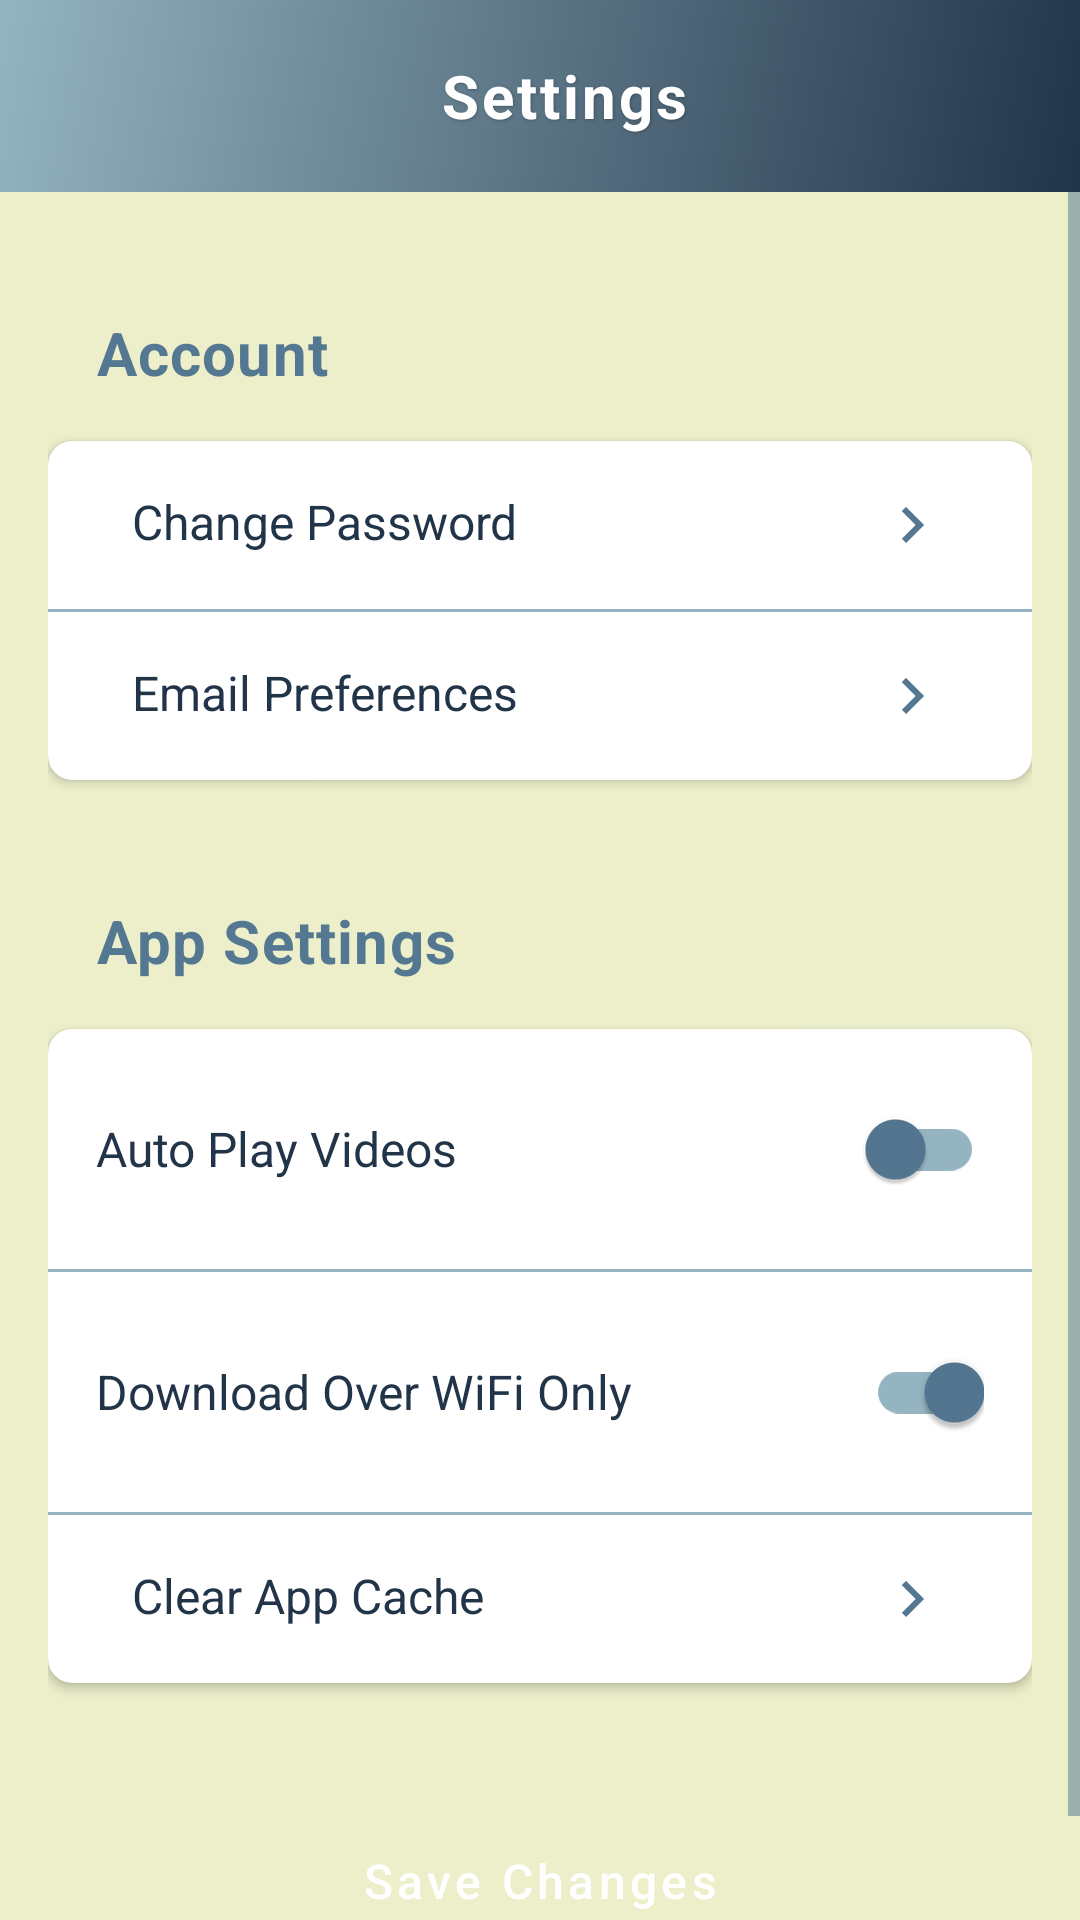

This screen was rendered from an Android layout file. Write that file and the resources it references.
<!-- AndroidManifest.xml: application theme Theme.AnimeRecs -->
<!-- res/layout/fragment_settings.xml -->
<?xml version="1.0" encoding="utf-8"?>
<LinearLayout xmlns:android="http://schemas.android.com/apk/res/android"
    xmlns:app="http://schemas.android.com/apk/res-auto"
    xmlns:tools="http://schemas.android.com/tools"
    android:layout_width="match_parent"
    android:layout_height="match_parent"
    android:orientation="vertical"
    android:background="@color/background">

    
    <androidx.appcompat.widget.Toolbar
        android:id="@+id/toolbar"
        style="@style/UnifiedHeaderToolbar">

        <RelativeLayout
            android:layout_width="match_parent"
            android:layout_height="match_parent">

            <ImageView
                android:id="@+id/backButton"
                android:layout_width="32dp"
                android:layout_height="32dp"
                android:layout_centerVertical="true"
                android:background="?attr/selectableItemBackgroundBorderless"
                android:src="@drawable/ic_arrow_back"
                app:tint="@color/white" />

            <TextView
                style="@style/HeaderTitle"
                android:text="Settings" />
        </RelativeLayout>
    </androidx.appcompat.widget.Toolbar>

    <ScrollView
        android:layout_width="match_parent"
        android:layout_height="match_parent">

        <LinearLayout
            android:layout_width="match_parent"
            android:layout_height="wrap_content"
            android:orientation="vertical"
            android:padding="16dp">

            
            <TextView
                style="@style/SectionTitle"
                android:text="Account" />

            <androidx.cardview.widget.CardView
                android:layout_width="match_parent"
                android:layout_height="wrap_content"
                android:layout_marginTop="8dp"
                android:layout_marginBottom="16dp"
                app:cardCornerRadius="8dp"
                app:cardElevation="2dp">

                <LinearLayout
                    android:layout_width="match_parent"
                    android:layout_height="wrap_content"
                    android:orientation="vertical">

                    <TextView
                        android:id="@+id/changePasswordOption"
                        style="@style/ProfileMenuItem"
                        android:text="Change Password"
                        android:drawableEnd="@drawable/ic_arrow_right"
                        android:layout_marginTop="0dp"
                        android:layout_marginBottom="0dp"
                        android:background="?attr/selectableItemBackground" />

                    <View
                        android:layout_width="match_parent"
                        android:layout_height="1dp"
                        android:background="@color/divider" />

                    <TextView
                        android:id="@+id/emailPreferencesOption"
                        style="@style/ProfileMenuItem"
                        android:text="Email Preferences"
                        android:drawableEnd="@drawable/ic_arrow_right"
                        android:layout_marginTop="0dp"
                        android:layout_marginBottom="0dp"
                        android:background="?attr/selectableItemBackground" />
                </LinearLayout>
            </androidx.cardview.widget.CardView>

            
            <TextView
                style="@style/SectionTitle"
                android:text="App Settings" />

            <androidx.cardview.widget.CardView
                android:layout_width="match_parent"
                android:layout_height="wrap_content"
                android:layout_marginTop="8dp"
                android:layout_marginBottom="16dp"
                app:cardCornerRadius="8dp"
                app:cardElevation="2dp">

                <LinearLayout
                    android:layout_width="match_parent"
                    android:layout_height="wrap_content"
                    android:orientation="vertical">

                    <LinearLayout
                        android:layout_width="match_parent"
                        android:layout_height="wrap_content"
                        android:orientation="horizontal"
                        android:gravity="center_vertical"
                        android:paddingTop="16dp"
                        android:paddingBottom="16dp"
                        android:paddingStart="16dp"
                        android:paddingEnd="16dp">

                        <TextView
                            android:layout_width="0dp"
                            android:layout_height="wrap_content"
                            android:layout_weight="1"
                            android:text="Auto Play Videos"
                            android:textColor="@color/primary_dark"
                            android:textSize="16sp" />

                        <androidx.appcompat.widget.SwitchCompat
                            android:id="@+id/autoPlaySwitch"
                            android:layout_width="wrap_content"
                            android:layout_height="wrap_content"
                            app:thumbTint="@color/primary"
                            app:trackTint="@color/primary_light" />
                    </LinearLayout>

                    <View
                        android:layout_width="match_parent"
                        android:layout_height="1dp"
                        android:background="@color/divider" />

                    <LinearLayout
                        android:layout_width="match_parent"
                        android:layout_height="wrap_content"
                        android:orientation="horizontal"
                        android:gravity="center_vertical"
                        android:paddingTop="16dp"
                        android:paddingBottom="16dp"
                        android:paddingStart="16dp"
                        android:paddingEnd="16dp">

                        <TextView
                            android:layout_width="0dp"
                            android:layout_height="wrap_content"
                            android:layout_weight="1"
                            android:text="Download Over WiFi Only"
                            android:textColor="@color/primary_dark"
                            android:textSize="16sp" />

                        <androidx.appcompat.widget.SwitchCompat
                            android:id="@+id/wifiOnlySwitch"
                            android:layout_width="wrap_content"
                            android:layout_height="wrap_content"
                            android:checked="true"
                            app:thumbTint="@color/primary"
                            app:trackTint="@color/primary_light" />
                    </LinearLayout>

                    <View
                        android:layout_width="match_parent"
                        android:layout_height="1dp"
                        android:background="@color/divider" />

                    <TextView
                        android:id="@+id/clearCacheOption"
                        style="@style/ProfileMenuItem"
                        android:text="Clear App Cache"
                        android:drawableEnd="@drawable/ic_arrow_right"
                        android:layout_marginTop="0dp"
                        android:layout_marginBottom="0dp"
                        android:background="?attr/selectableItemBackground" />
                </LinearLayout>
            </androidx.cardview.widget.CardView>

            
            <Button
                android:id="@+id/saveButton"
                style="@style/SettingsButton"
                android:text="Save Changes"
                android:layout_marginTop="24dp" />

        </LinearLayout>
    </ScrollView>
</LinearLayout>
<!-- resources referenced by this layout -->
<resources>
  <color name="background">@color/light_background</color>
  <color name="divider">@color/light_divider</color>
  <color name="primary">@color/light_primary</color>
  <color name="primary_dark">@color/light_primary_dark</color>
  <color name="primary_light">@color/light_primary_light</color>
  <color name="white">#FFFFFFFF</color>
  <!-- drawable ic_arrow_right (drawable) -->
  <vector xmlns:android="http://schemas.android.com/apk/res/android"
      android:width="24dp"
      android:height="24dp"
      android:viewportWidth="24"
      android:viewportHeight="24"
      android:tint="@color/primary">
      <path
          android:fillColor="@android:color/white"
          android:pathData="M8.59,16.59L13.17,12 8.59,7.41 10,6l6,6 -6,6 -1.41,-1.41z"/>
  </vector>
  <style name="SettingsButton" parent="StandardButton">
          <item name="android:layout_width">match_parent</item>
          <item name="backgroundTint">@color/primary</item>
      </style>
  <style name="UnifiedHeaderToolbar">
          <item name="android:layout_width">match_parent</item>
          <item name="android:layout_height">?attr/actionBarSize</item>
          <item name="android:background">@drawable/header_background</item>
          <item name="android:elevation">4dp</item>
      </style>
  <style name="Theme.AnimeRecs" parent="Base.Theme.AnimeRecs" />
  <color name="light_background">#ECEFCA</color>
  <color name="light_divider">#94B4C1</color>
  <color name="light_primary">#547792</color>
  <color name="light_primary_dark">#213448</color>
  <color name="light_primary_light">#94B4C1</color>
  <!-- drawable header_background (drawable) -->
  <?xml version="1.0" encoding="utf-8"?>
  <shape xmlns:android="http://schemas.android.com/apk/res/android"
      android:shape="rectangle">
      <gradient
          android:angle="135"
          android:endColor="@color/primary_light"
          android:startColor="@color/primary_dark"
          android:type="linear" />
  </shape>
  <color name="card_background">@color/light_card_background</color>
  <color name="accent">@color/light_accent</color>
  <color name="secondary">@color/light_accent</color>
  <color name="error">#F44336</color>
  <color name="text_primary">@color/light_text_primary</color>
  <color name="text_secondary">@color/light_text_secondary</color>
  <color name="surface">@color/light_surface</color>
  <color name="light_card_background">#FFFFFF</color>
  <color name="light_accent">#547792</color>
  <color name="light_text_primary">#213448</color>
  <color name="light_text_secondary">#547792</color>
  <!-- drawable nav_bar_background (drawable) -->
  <?xml version="1.0" encoding="utf-8"?>
  <shape xmlns:android="http://schemas.android.com/apk/res/android">
      <solid android:color="@color/nav_bar_background" />
      <corners
          android:topLeftRadius="16dp"
          android:topRightRadius="16dp" />
  </shape>
  <color name="nav_bar_ripple">@color/ripple_light</color>
  <style name="BottomNavActiveIndicator" parent="Widget.Material3.BottomNavigationView.ActiveIndicator">
          <item name="android:color">@color/nav_bar_indicator</item>
          <item name="android:width">64dp</item>
          <item name="android:height">32dp</item>
          <item name="marginHorizontal">8dp</item>
          <item name="shapeAppearance">@style/BottomNavIndicatorShape</item>
      </style>
  <color name="light_surface">#FFFFFF</color>
  <color name="nav_bar_background">@color/surface</color>
  <color name="ripple_light">#1F000000</color>
  <color name="nav_bar_indicator">@color/accent</color>
  <style name="BottomNavIndicatorShape">
          <item name="cornerSize">50%</item>
          <item name="cornerFamily">rounded</item>
      </style>
</resources>
